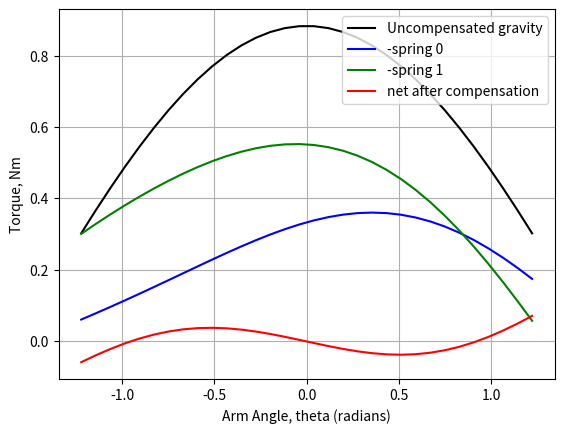
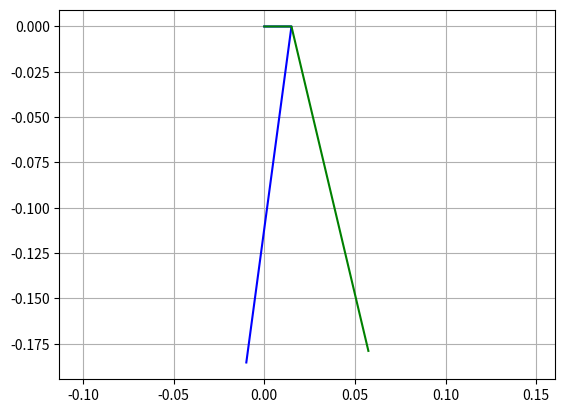
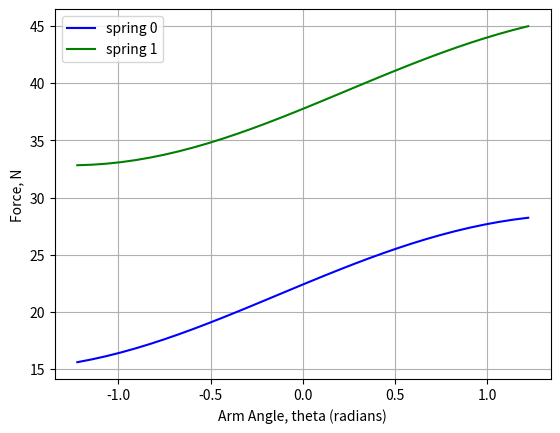

The matplotlib source for these figures, in order:
#!/usr/bin/env python3
import numpy as np
import scipy.optimize as optim
import matplotlib.pyplot as plt

## DESIGN PARAMETERS #########################################################

g = 9.81 # acceleration of gravity, m/s^2
mass = 0.30 # kg, mass of the end effector
L = 0.300   # m, length from pivot to the 

# angle of the main arm, radians
# measured with positive DOWN, straight horizontal zero
theta = np.linspace(-np.radians(70), np.radians(70), 32)
theta_label = "Arm Angle, theta (radians)"

# uncompensated torque to support the arm, Nm
gravity_torque = mass*g * L * np.cos(theta)
gravity_torque_max = np.max(gravity_torque)

##  ##########################################################################

def rotate_z(vector, angle_rad):
    # one vector, many angles
    vector = vector.reshape((-1,3))
    result = np.zeros((angle_rad.shape[0], 3))
    result[:,0] = vector[:,0]*np.cos(angle_rad) - vector[:,1]*np.sin(angle_rad)
    result[:,1] = vector[:,0]*np.sin(angle_rad) + vector[:,1]*np.cos(angle_rad)
    result[:,2] = vector[:,2]
    return result


class Spring:
    def __init__(self, stiffness, length_natural, length_max, od, pn):
        self.stiffness = stiffness
        self.length_natural = length_natural
        self.length_max = length_max
        self.od = od
        self.pn = pn
        

# use a model where the lever parametrization is along +X only. Can rotate the entire system later if needed
class VirtualCounterweight:
    def __init__(self, lever_radius, spring_origin, spring_cable_length, spring):
        self.lever = np.array([lever_radius, 0, 0])
        self.spring_origin = spring_origin
        self.static_length = spring_cable_length
        self.spring = spring
    
    def compute_spring_length(self, theta):
        lever = rotate_z(self.lever, theta)
        spring_vec = self.spring_origin - lever
        spring_length = np.linalg.norm(spring_vec, axis=1).reshape((-1,1))
        return spring_length
    
    def compute_force(self, theta):
        # compute new endpoint given radius
        lever = rotate_z(self.lever, theta)

        spring_vec = self.spring_origin - lever
        
        # compute spring direction
        spring_dir = spring_vec / np.linalg.norm(spring_vec, axis=1).reshape((-1,1))

        # compute spring length
        spring_length_delta = np.linalg.norm(spring_vec, axis=1).reshape((-1,1)) - self.static_length - self.spring.length_natural
        # print("spring length delta", spring_length_delta)

        # compute spring force
        spring_force = spring_length_delta * self.spring.stiffness * spring_dir
        # print("spring force:", spring_force)
        return np.linalg.norm(spring_force, axis=1)
            
    def compute_torque(self, theta):
        # compute new endpoint given radius
        lever = rotate_z(self.lever, theta)

        spring_vec = self.spring_origin - lever
        
        # compute spring direction
        spring_dir = spring_vec / np.linalg.norm(spring_vec, axis=1).reshape((-1,1))

        # compute spring length
        spring_length_delta = np.linalg.norm(spring_vec, axis=1).reshape((-1,1)) - self.static_length - self.spring.length_natural
        # print("spring length delta", spring_length_delta)

        # compute spring force
        spring_force = spring_length_delta * self.spring.stiffness * spring_dir
        # print("spring force:", spring_force)

        # compute torque = r cross F
        torque = lever[:,0]*spring_force[:,1] + lever[:,1]*spring_force[:,0]
        return torque


# TODO choose between different real spring options
# should unique spring stiffnesses per spring be allowed? 
# spring_stiffness = 450
# spring_length_natural = 0.100
# spring_length_max = 0.200
parms_per_spring = 4



def vc_list_from_parameters(parm, spring, spring_qty):
    vc_list = []
    for i in range(spring_qty):
        offset = parms_per_spring * i
        vc_list.append(VirtualCounterweight(lever_radius=parm[offset+0],
            spring_origin=np.array([parm[offset+1], parm[offset+2], 0]),
            spring_cable_length=parm[offset+3],
            spring=spring))
    return vc_list


def compute_net_torque(vc_list):
    net_torque = mass*g * L * np.cos(theta)
    for vc in vc_list:
        net_torque += vc.compute_torque(theta)
    return net_torque


def residual(parm, spring, spring_qty):
    # the function to optimize!
    # six parameters, dimensional locations of the spring
    # given a constant spring
    vc_list = vc_list_from_parameters(parm, spring, spring_qty)
    tau = compute_net_torque(vc_list)

    # use least squares error
    error = np.sum(np.power(tau, 2))
    return error
    

def constraint_spring_minimum(parm, spring, spring_qty):
    # inequality type constraint. Valid when return > 0
    # spring delta length must be > 0 (always in tension)
    minimum_margin = 1
    for i in range(spring_qty):
        offset = parms_per_spring * i
        vc = VirtualCounterweight(lever_radius=parm[offset+0],
                spring_origin=np.array([parm[offset+1], parm[offset+2], 0]),
                spring_cable_length=parm[offset+3],
                spring=spring)
        spring_len = vc.compute_spring_length(theta)
        spring_length_rel = spring_len - vc.spring.length_natural
        minimum_margin = np.min([np.min(spring_length_rel), minimum_margin])
    return minimum_margin


def constraint_spring_maximum(parm, spring, spring_qty):
    # inequality type constraint. Valid when return > 0
    # compare each spring's maximum reached (delta) length to its maximum rated length
    margin = 1
    for i in range(spring_qty):
        offset = parms_per_spring * i
        vc = VirtualCounterweight(lever_radius=parm[offset+0],
                spring_origin=np.array([parm[offset+1], parm[offset+2], 0]),
                spring_cable_length=parm[offset+3],
                spring=spring)
        spring_len = vc.compute_spring_length(theta)
        spring_length_rel = vc.spring.length_max - spring_len
        margin = np.min([np.min(spring_length_rel), margin])
    return margin


def spring_optimize(spring, spring_qty):
    # Given a spring, find the optimal arrangement for it
    # parameters: arm_len, spring_x, spring_y, cable_len
    # returns a solution object from scipy.optimize.minimize
    parm_guess = [0.025, -0.030, -0.150, 0.010,   0.025, 0.050, -0.150, 0.010]

    parm_bounds = ((0.015, 0.090), (-0.130, 0.130), (-0.270, -0.110), (0.000, 0.300),
                   (0.015, 0.090), (-0.130, 0.130), (-0.270, -0.110), (0.000, 0.300))

    args = (spring, spring_qty)

    constraints = ({"type":"ineq", "fun":constraint_spring_minimum, "args":args},
                    {"type":"ineq", "fun":constraint_spring_maximum, "args":args})

    soln = optim.minimize(residual, x0=parm_guess, bounds=parm_bounds, constraints=constraints, args=args)
    return soln


def show_solution(spring, spring_qty, solution_parameters):
    # For a given solution, plot torque curves and a schematic of it
    parm = solution_parameters

    vc_list = vc_list_from_parameters(parm, spring, spring_qty)
    net_torque = compute_net_torque(vc_list)

    # plot the torque curves
    plt.figure(1)
    plt.plot(theta, gravity_torque, "k", label="Uncompensated gravity")
    plt.xlabel(theta_label)
    plt.ylabel("Torque, Nm")
    plt.grid(True)

    colors = ["b", "g"]
    for i, vc in enumerate(vc_list):
        tau = vc.compute_torque(theta)
        plt.plot(theta, -tau, colors[i], label=f"-spring {i}")
    plt.plot(theta, net_torque, "r", label="net after compensation")
    plt.legend()

    # performance stat
    net_torque_worst = np.max(np.abs(net_torque))
    print(f"  Worst case torque error {net_torque_worst:.2f} Nm is {100*net_torque_worst/gravity_torque_max:.0f}% of the original max")

    # draw the schematic at theta=0
    plt.figure(2)
    for i in range(spring_qty):
        offset = parms_per_spring * i
        plt.plot([0, parm[offset + 0], parm[offset + 1]], [0, 0, parm[offset + 2]], colors[i])
    plt.axis("equal")
    plt.grid(True)


    # compute force
    plt.figure(3)
    for i, vc in enumerate(vc_list):
        force = vc.compute_force(theta)
        plt.plot(theta, force, colors[i], label=f"spring {i}")
    plt.xlabel(theta_label)
    plt.ylabel("Force, N")
    plt.grid(True)
    plt.legend() 

    plt.show()


if __name__ == "__main__":
    spring_qty = 2
    test_spring = Spring(stiffness=450, length_natural=0.100, length_max=0.200, od=0.02, pn="5k3")
    soln = spring_optimize(test_spring, spring_qty)

    show_solution(test_spring, spring_qty, soln.x)

